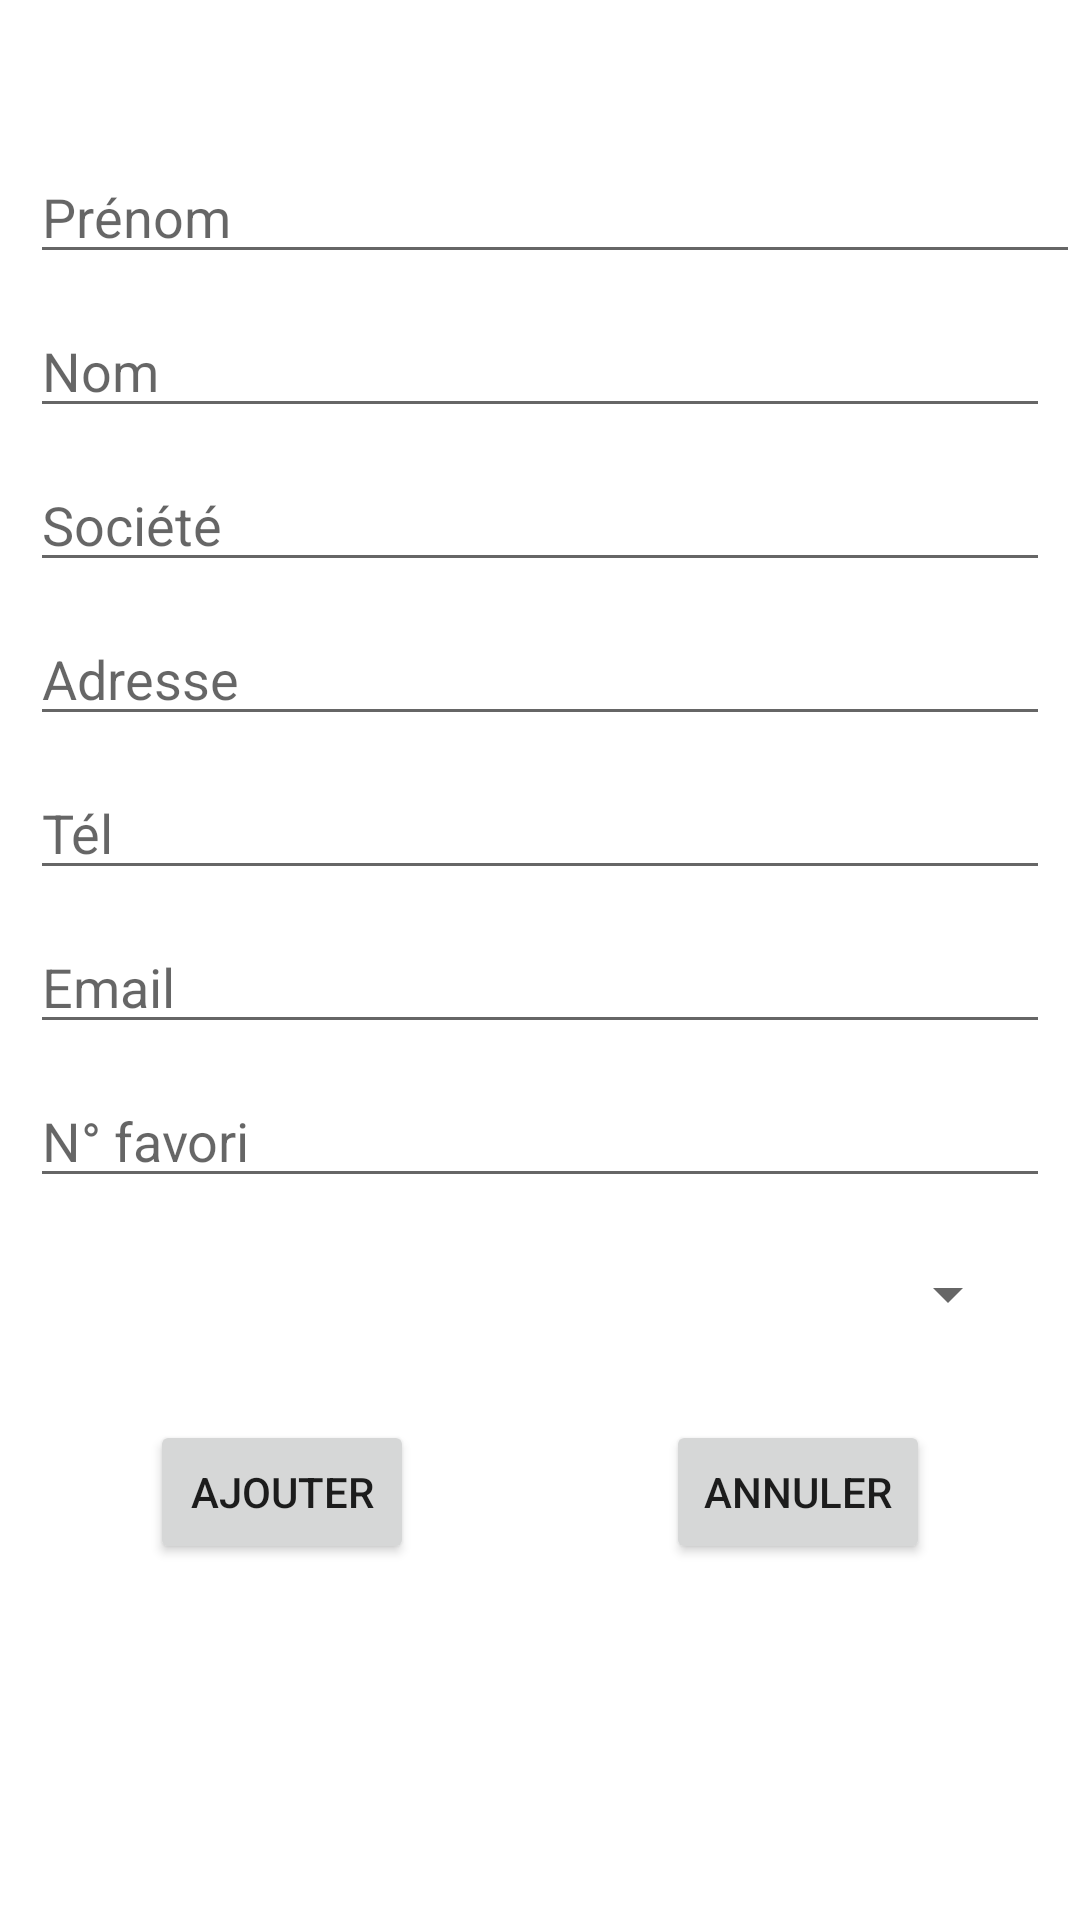

This screen was rendered from an Android layout file. Write that file and the resources it references.
<!-- AndroidManifest.xml: application theme Theme.ContactPro -->
<!-- res/layout/activity_add_contact.xml -->
<?xml version="1.0" encoding="utf-8"?>
<androidx.constraintlayout.widget.ConstraintLayout xmlns:android="http://schemas.android.com/apk/res/android"
    xmlns:app="http://schemas.android.com/apk/res-auto"
    xmlns:tools="http://schemas.android.com/tools"
    android:layout_width="match_parent"
    android:layout_height="match_parent"
    tools:context=".AddContactActivity">

    <EditText
        android:id="@+id/etPrenom"
        android:layout_width="match_parent"
        android:layout_height="wrap_content"
        android:layout_marginStart="10dp"
        android:layout_marginTop="50dp"
        android:hint="@string/hint_prenom"
        app:layout_constraintStart_toStartOf="parent"
        app:layout_constraintTop_toTopOf="parent" />


    <EditText
        android:id="@+id/etNom"
        android:layout_width="match_parent"
        android:layout_height="wrap_content"
        android:layout_marginStart="10dp"
        android:layout_marginTop="10dp"
        android:layout_marginEnd="10dp"
        android:hint="@string/hint_nom"
        app:layout_constraintStart_toStartOf="parent"
        app:layout_constraintTop_toBottomOf="@id/etPrenom" />

    <EditText
        android:id="@+id/etSociete"
        android:layout_width="match_parent"
        android:layout_height="wrap_content"
        android:layout_marginStart="10dp"
        android:layout_marginTop="10dp"
        android:layout_marginEnd="10dp"
        android:hint="@string/hint_societe"
        app:layout_constraintStart_toStartOf="parent"
        app:layout_constraintTop_toBottomOf="@id/etNom" />

    <EditText
        android:id="@+id/etAdresse"
        android:layout_width="match_parent"
        android:layout_height="wrap_content"
        android:layout_marginStart="10dp"
        android:layout_marginTop="10dp"
        android:layout_marginEnd="10dp"
        android:hint="@string/hint_adresse"
        app:layout_constraintStart_toStartOf="parent"
        app:layout_constraintTop_toBottomOf="@id/etSociete" />

    <EditText
        android:id="@+id/etTelephone"
        android:layout_width="match_parent"
        android:layout_height="wrap_content"
        android:layout_marginStart="10dp"
        android:layout_marginTop="10dp"
        android:layout_marginEnd="10dp"
        android:hint="@string/hint_telephone"
        app:layout_constraintStart_toStartOf="parent"
        app:layout_constraintTop_toBottomOf="@id/etAdresse" />

    <EditText
        android:id="@+id/etEmail"
        android:layout_width="match_parent"
        android:layout_height="wrap_content"
        android:layout_marginStart="10dp"
        android:layout_marginTop="10dp"
        android:layout_marginEnd="10dp"
        android:hint="@string/hint_email"
        app:layout_constraintStart_toStartOf="parent"
        app:layout_constraintTop_toBottomOf="@id/etTelephone" />

    <EditText
        android:id="@+id/etFavori"
        android:layout_width="match_parent"
        android:layout_height="wrap_content"
        android:layout_marginStart="10dp"
        android:layout_marginTop="10dp"
        android:layout_marginEnd="10dp"
        android:hint="@string/hint_favori"
        app:layout_constraintStart_toStartOf="parent"
        app:layout_constraintTop_toBottomOf="@id/etEmail" />

    <Spinner
        android:id="@+id/sprSecteur"
        android:layout_width="match_parent"
        android:layout_height="wrap_content"
        android:layout_marginStart="20dp"
        android:layout_marginTop="20dp"
        android:layout_marginEnd="20dp"
        app:layout_constraintTop_toBottomOf="@id/etFavori" />


    <Button
        android:id="@+id/btnAdd"
        android:layout_width="wrap_content"
        android:layout_height="wrap_content"
        android:layout_marginStart="50dp"
        android:layout_marginTop="30dp"
        android:text="@string/add"
        app:layout_constraintStart_toStartOf="parent"
        app:layout_constraintTop_toBottomOf="@id/sprSecteur" />

    <Button
        android:id="@+id/btnCancel"
        android:layout_width="wrap_content"
        android:layout_height="wrap_content"
        android:layout_below="@+id/btnAdd"
        android:layout_marginTop="30dp"
        android:layout_marginEnd="50dp"
        android:text="@string/cancel"
        app:layout_constraintEnd_toEndOf="parent"
        app:layout_constraintTop_toBottomOf="@id/sprSecteur" />

</androidx.constraintlayout.widget.ConstraintLayout>
<!-- resources referenced by this layout -->
<resources>
  <string name="add">Ajouter</string>
  <string name="cancel">Annuler</string>
  <string name="hint_adresse">Adresse</string>
  <string name="hint_email">Email</string>
  <string name="hint_favori">N° favori</string>
  <string name="hint_nom">Nom</string>
  <string name="hint_prenom">Prénom</string>
  <string name="hint_societe">Société</string>
  <string name="hint_telephone">Tél</string>
  <style name="Theme.ContactPro" parent="Theme.MaterialComponents.DayNight.DarkActionBar">
          
          <item name="colorPrimary">@color/orange</item>
          <item name="colorPrimaryVariant">@color/red_orange</item>
          <item name="colorOnPrimary">@color/white</item>
          
          <item name="colorSecondary">@color/teal_200</item>
          <item name="colorSecondaryVariant">@color/teal_700</item>
          <item name="colorOnSecondary">@color/black</item>
          
          <item name="android:statusBarColor" tools:targetApi="l">?attr/colorPrimaryVariant</item>
          
      </style>
  <color name="orange">#FF5722</color>
  <color name="red_orange">#F44336</color>
  <color name="white">#FFFFFFFF</color>
  <color name="teal_200">#FF03DAC5</color>
  <color name="teal_700">#FF018786</color>
  <color name="black">#FF000000</color>
</resources>
